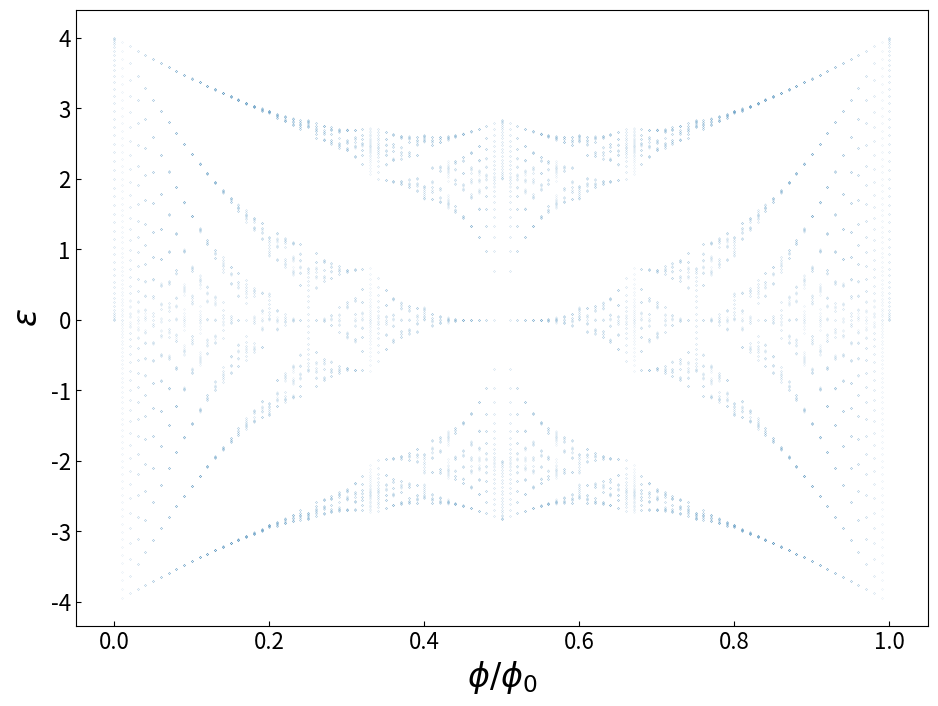

Write the Python code that produced this figure.
import numpy as np
import numpy.linalg as alg
import matplotlib
import matplotlib.pyplot as plt

matplotlib.rcParams.update({'font.size': 16})

def squareH(nPhi,nu,Enot=0,HNum = 50):
    outArr = np.zeros((HNum,HNum))
    for m in range(HNum):
        outArr[m][m] = 2*np.cos(2*np.pi*(m+1)*nPhi - nu)
        outArr[m][(m+1)%HNum] = 1
        outArr[m][(m-1)%HNum] = 1
    return outArr

#nuRes,pRes,latticeRes = 10,600,150
nuRes,pRes,latticeRes = 1,100,100

fig1=plt.figure()
ax1=fig1.gca()
fig1.set_size_inches(11,8)

ax1.set_xlabel(r"$\phi / \phi_0$",size=24)
ax1.set_ylabel(r"$\epsilon$",size=24)

ax1.tick_params(which='both',direction="in")

for i in range(nuRes):
    nu = 2*np.pi*i/nuRes
    for j in range(pRes+1):
        nPhi = j/pRes
        H = squareH(nPhi,nu,HNum = latticeRes)
        eVals = alg.eigh(H)
        ax1.plot(nPhi*np.ones(latticeRes),eVals[0],'o',color = 'tab:blue',ms = 5/pRes)

fig1.savefig("Butterfly.png")#,transparent = True)
	
